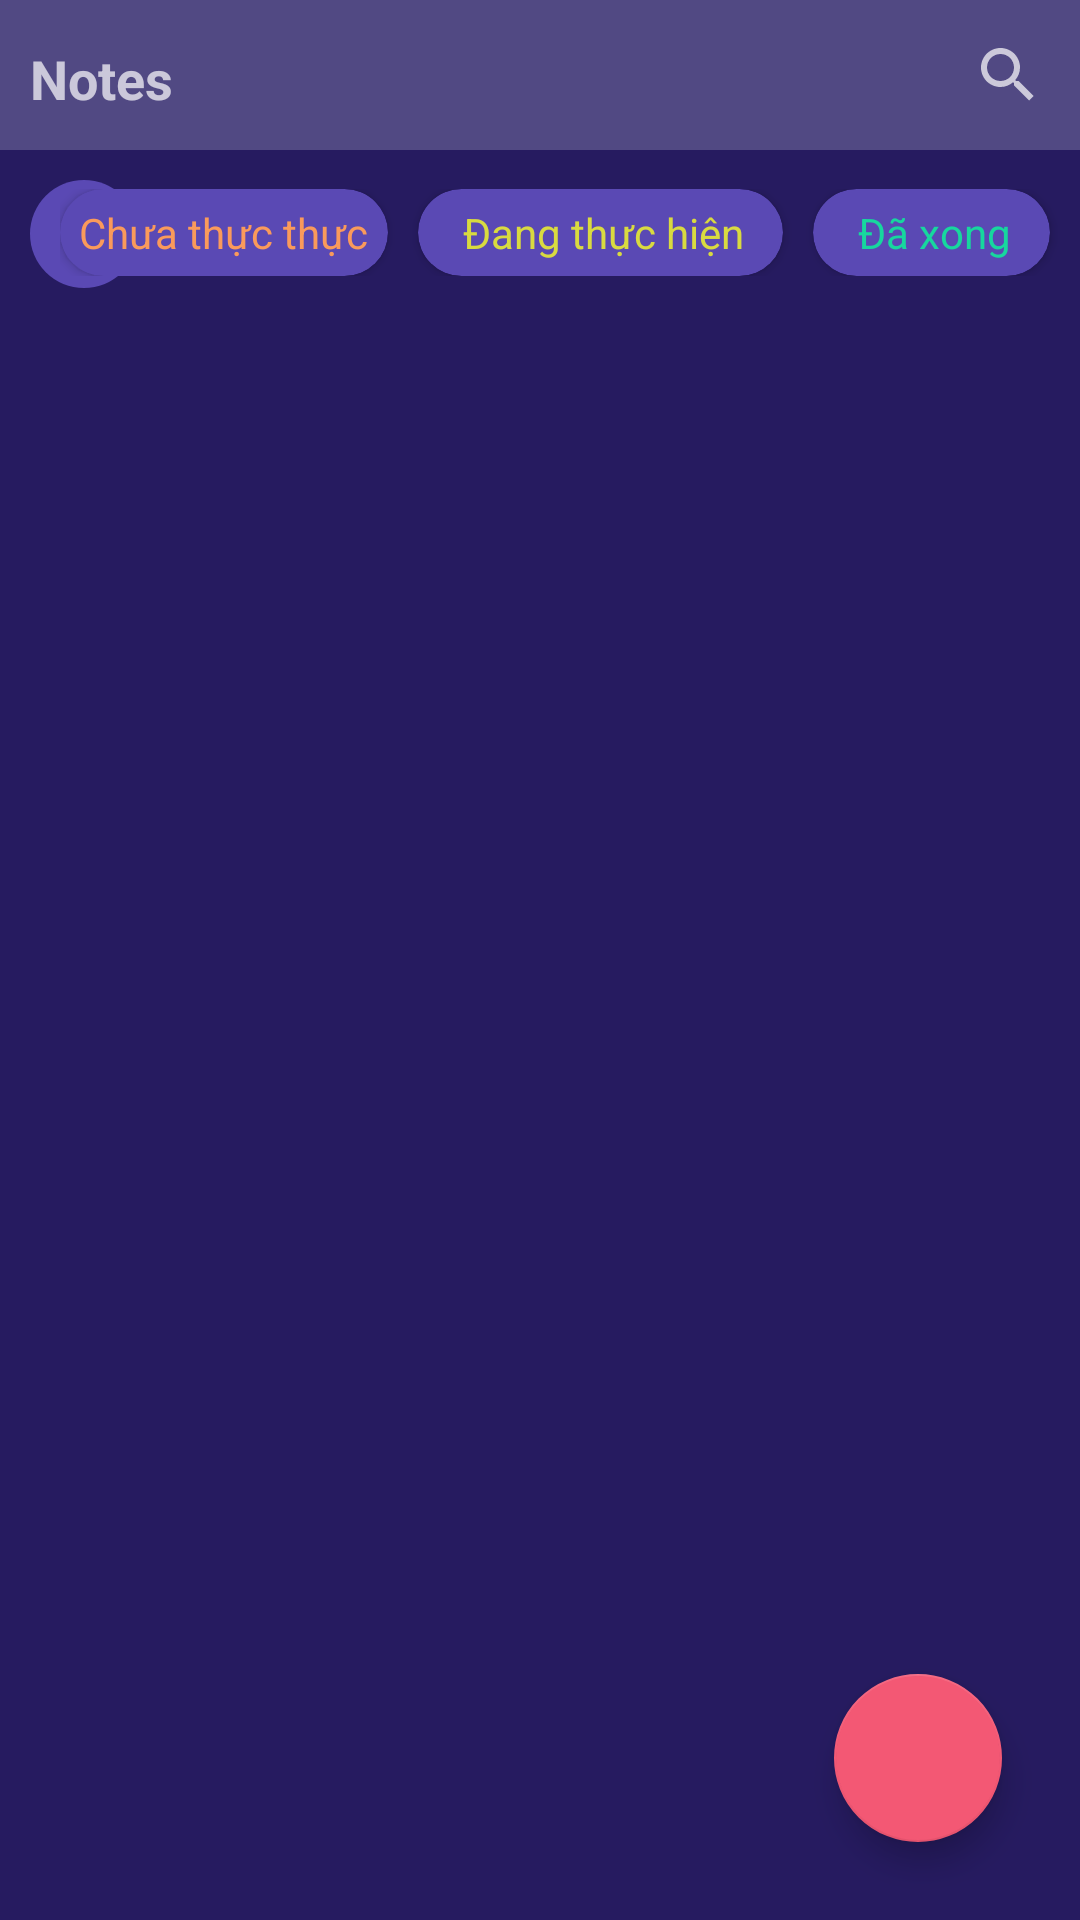

Layout XML and referenced resources for this Android screen:
<!-- AndroidManifest.xml: application theme Theme.Note_App -->
<!-- res/layout/activity_main.xml -->
<?xml version="1.0" encoding="utf-8"?>
<androidx.constraintlayout.widget.ConstraintLayout xmlns:android="http://schemas.android.com/apk/res/android"
    xmlns:app="http://schemas.android.com/apk/res-auto"
    xmlns:tools="http://schemas.android.com/tools"
    android:layout_width="match_parent"
    android:layout_height="match_parent"
    android:background="@color/bgr_color"
    tools:context=".activity.MainActivity">

    <com.google.android.material.floatingactionbutton.FloatingActionButton
        android:id="@+id/btnAdd"
        android:layout_width="wrap_content"
        android:layout_height="wrap_content"
        android:layout_margin="26dp"
        android:clickable="true"
        app:backgroundTint="@color/addBtn_color"
        app:tint="@color/white"
        android:focusable="true"
        app:layout_constraintBottom_toBottomOf="parent"
        app:layout_constraintEnd_toEndOf="parent"
        app:srcCompat="@drawable/ic_baseline_add_24"/>

    <LinearLayout
        android:layout_width="match_parent"
        android:layout_height="match_parent"
        android:orientation="vertical"
        >

        <androidx.constraintlayout.widget.ConstraintLayout
            android:layout_width="match_parent"
            android:layout_height="wrap_content"
            android:background="#514983">

            <TextView
                android:id="@+id/textView4"
                android:layout_width="wrap_content"
                android:layout_height="wrap_content"
                android:layout_marginLeft="10dp"
                android:layout_marginTop="14dp"
                android:text="Notes"
                android:textSize="18sp"
                android:textStyle="bold"
                app:layout_constraintStart_toStartOf="parent"
                app:layout_constraintTop_toTopOf="parent" />

            <androidx.appcompat.widget.SearchView
                android:layout_marginLeft="10dp"
                android:id="@+id/srSearchBar"
                android:backgroundTintMode="add"
                android:layout_width="wrap_content"
                android:layout_height="50dp"
                android:backgroundTint="#9C97B8"
                app:layout_constraintEnd_toEndOf="parent"
                app:layout_constraintTop_toTopOf="parent"
                app:queryHint="Search Note" />
        </androidx.constraintlayout.widget.ConstraintLayout>


        <androidx.constraintlayout.widget.ConstraintLayout
            android:layout_width="match_parent"
            android:layout_height="wrap_content"
            android:layout_marginBottom="12dp"
            android:layout_marginTop="10dp"
            android:orientation="horizontal">

            <ImageButton
                android:id="@+id/imageButton"
                android:layout_width="36dp"
                android:layout_height="36dp"
                android:layout_marginLeft="10dp"
                android:background="@drawable/fillter_bgr"
                app:layout_constraintStart_toStartOf="parent"
                app:layout_constraintTop_toTopOf="parent"
                app:srcCompat="@drawable/ic_baseline_sort_24" />

            <LinearLayout
                android:layout_width="340dp"
                android:layout_height="wrap_content"
                android:orientation="horizontal"
                android:layout_marginTop="3dp"
                app:layout_constraintEnd_toEndOf="parent"
                app:layout_constraintTop_toTopOf="parent">

                <androidx.cardview.widget.CardView
                    android:id="@+id/crvPending"
                    android:layout_width="wrap_content"
                    android:layout_height="wrap_content"
                    app:cardCornerRadius="50dp"
                    app:cardBackgroundColor="@color/status_bgr_normal"
                    android:layout_marginRight="10dp"
                    android:clickable="true"
                    android:layout_weight="1"
                    android:paddingHorizontal="5dp"
                    >
                           <TextView
                               android:layout_gravity="center"
                               android:id="@+id/txtPending"
                               android:layout_width="wrap_content"
                               android:layout_height="wrap_content"
                               android:paddingVertical="5dp"
                               android:textSize="14sp"
                               android:textColor="@color/pending_color"
                               android:text="Chưa thực thực" />
                </androidx.cardview.widget.CardView>


                <androidx.cardview.widget.CardView
                    android:id="@+id/crvDoing"
                    android:layout_width="wrap_content"
                    android:layout_height="wrap_content"
                    app:cardCornerRadius="50dp"
                    app:cardBackgroundColor="@color/status_bgr_normal"
                    android:layout_marginRight="10dp"
                    android:clickable="true"
                    android:layout_weight="1"
                    android:paddingHorizontal="5dp">

                        <TextView
                            android:id="@+id/txtDoing"
                            android:layout_width="wrap_content"
                            android:layout_height="wrap_content"
                            android:layout_weight="1"
                            android:paddingVertical="5dp"
                            android:text="Đang thực hiện"
                            android:textColor="@color/doing_color"
                            android:layout_marginLeft="15dp"
                            android:textSize="14sp" />
                </androidx.cardview.widget.CardView>
                <androidx.cardview.widget.CardView
                    android:id="@+id/crvCompleted"
                    android:layout_width="wrap_content"
                    android:layout_height="wrap_content"
                    app:cardCornerRadius="50dp"
                    app:cardBackgroundColor="@color/status_bgr_normal"
                    android:layout_marginRight="10dp"
                    android:clickable="true"
                    android:layout_weight="1"
                    android:paddingHorizontal="5dp">

                       <TextView
                           android:id="@+id/txtCompleted"
                           android:layout_width="wrap_content"
                           android:layout_height="wrap_content"
                           android:layout_weight="1"
                           android:paddingVertical="5dp"
                           android:textSize="14sp"
                           android:text="Đã xong"
                           android:layout_marginLeft="15dp"
                           android:textColor="@color/completed_color" />
                </androidx.cardview.widget.CardView>
            </LinearLayout>
        </androidx.constraintlayout.widget.ConstraintLayout>

        <androidx.recyclerview.widget.RecyclerView
            android:id="@+id/rsNotes"
            android:layout_width="match_parent"
            android:layout_height="match_parent"
            android:layout_marginLeft="10dp">
        </androidx.recyclerview.widget.RecyclerView>
    </LinearLayout>

</androidx.constraintlayout.widget.ConstraintLayout>
<!-- resources referenced by this layout -->
<resources>
  <color name="addBtn_color">#F35874</color>
  <color name="bgr_color">#261B60</color>
  <color name="completed_color">#17D79E</color>
  <color name="doing_color">#D9DA40</color>
  <color name="pending_color">#FA9A5B</color>
  <color name="status_bgr_normal">#5A49B4</color>
  <color name="white">#FFFFFFFF</color>
  <!-- drawable fillter_bgr (drawable) -->
  <?xml version="1.0" encoding="utf-8"?>
  <shape xmlns:android="http://schemas.android.com/apk/res/android" android:shape="oval">
      <solid android:color="#5A49B4"/>
  </shape>
  <style name="Theme.Note_App" parent="Theme.MaterialComponents">
          
          <item name="colorPrimary">@color/purple_500</item>
          <item name="colorPrimaryVariant">@color/primary_color</item>
          <item name="colorOnPrimary">@color/white</item>
          
          <item name="colorSecondary">@color/teal_200</item>
          <item name="colorSecondaryVariant">@color/teal_700</item>
          <item name="colorOnSecondary">@color/black</item>
          
          <item name="android:statusBarColor">?attr/colorPrimaryVariant</item>
          
      </style>
  <color name="purple_500">#FF6200EE</color>
  <color name="teal_200">#FF03DAC5</color>
  <color name="teal_700">#FF018786</color>
  <color name="black">#FF000000</color>
</resources>
